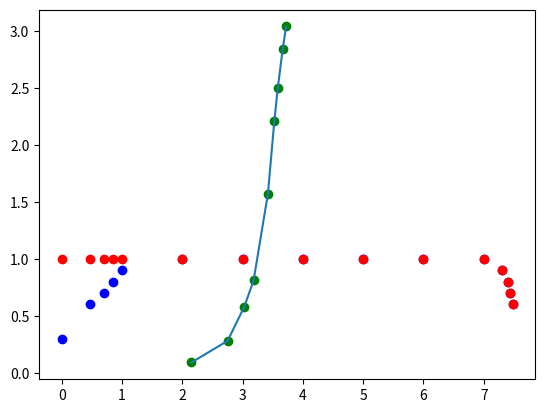

Reproduce this figure in Python.
#!/usr/bin/env python
# coding: utf-8

# In[1]:


import numpy as np
import matplotlib.pyplot as plt


# In[9]:


def k_coef_count(x, y, dig_r = 3):
    k = np.round(np.mean(y*x)/np.mean(x**2), dig_r)
    return k

def si_k_count(x, y, dig_r = 4):
    n = len(x)
    si = np.round(np.sqrt(((np.mean(x**2) * np.mean(y**2) - np.mean(x*y)**2) / n / np.mean(x**2)**2)),
                  dig_r)
    return si

def si_rand_count(x, dig_r = 3):
    x0 = np.mean(x)
    n = len(x)
    si = np.round(np.sqrt(1/(n-1) * np.sum((x - x0)**2)), dig_r)
    return si

def si_multi(*a, dig_r=3):
    d = 0
    for i in range(1, len(a), 3):
        d += (a[i+2] * a[i] / a[i+1])**2
    si = np.round(a[0] * np.sqrt(d), dig_r)
    return si


# In[79]:


Fr = np.array([1.03, 10.85, 39.96, 79.45, 102.17])   #кГц
si_Fr = 0.01
Div = np.array([5, 4.6, 5, 2.6, 5])  #деления
si_Div = 0.2
T_div = np.array([200, 20, 5, 5, 2])   #мкс

T = np.round(Div * T_div , 3)
si_T = np.round(T_div * si_Div , 3)
print(T, si_T)

F = np.round(1/T*10**3, 2)
si_F = np.round(F/T * si_T, 2)
print(F, si_F)

dF = np.abs(Fr - F)
print(dF)


# In[84]:


divv_min = 3
divv_max = 2
V_div_min = 0.02
V_div_max = 5

Vmin = np.round(divv_min * V_div_min, 3)
si_Vmin = np.round(si_Div * V_div_min, 3)
sip_Vmin = np.round(si_Vmin/Vmin, 4)
Vmax = np.round(divv_max * V_div_max, 2)
si_Vmax = np.round(si_Div * V_div_max, 3)
sip_Vmax = np.round(si_Vmax/Vmax, 4)
print(Vmin, si_Vmin, sip_Vmin, Vmax, si_Vmax, sip_Vmax)

n = np.round(20 * np.log10(Vmax / Vmin), 0)
si_n = np.round(20/np.log(10) * np.sqrt((si_Vmin/Vmin)**2 + (si_Vmax/Vmax)**2), 1)
print(n, si_n)


# In[85]:


f1 = np.array([1, 3, 5, 7, 10, 
              100, 1000, 10**4, 10**5, 10**6, 10**7, 
              2*10**7, 2.5*10**7, 2.7*10**7, 3*10**7])
si_f1 = 0.1
flg1 = np.round(np.log10(f1), 3)
print(flg1)

V0 = np.array([4]*15)

#Uac = np.array([1.2, 2.4, 3.2, 3.6, 3.6, 4, 4, 4, 4, 4, 4, 3.6, 3.2, 2.8, 2.4])
Uac = np.array([1.2, 2.4, 2.8, 3.2, 3.6, 4, 4, 4, 4, 4, 4, 3.6, 3.2, 2.8, 2.4])
Udc = np.array([4, 4, 4, 4, 4, 4, 4, 4, 4, 4, 4, 3.6, 3.2, 2.8, 2.4])
Kac = Uac/V0
Kdc = Udc/V0
print(Kac,'\n', Kdc)


# In[89]:


plt.plot(flg1, Kac, 'ob')
plt.plot(flg1, Kdc, 'or')
plt.grid()
plt.show()


# In[55]:


f2 = np.array([142, 565, 1070, 1525, 2633, 3363, 3840, 4619, 5269])
flg2 = np.round(np.log10(f2), 3)
print(flg2)


Y = np.array([0.4, 1.2, 2.4, 3.2, 4, 3.2, 2.4, 1.2, 0.4])
A = np.array([4.4, 4.4, 4.4, 4.4, 4, 4, 4, 4, 4])

dfi1 = np.round(np.arcsin(Y/A), 2)
dfi2 = np.zeros(len(dfi1))
dfi2[:5] = dfi1[:5]
dfi2[5:] = 3.14 - dfi1[5:]
print(dfi2)


# In[70]:


plt.plot(flg2, dfi2, 'og')
plt.plot(flg2, dfi2)
plt.grid()
plt.show()


# In[ ]:




